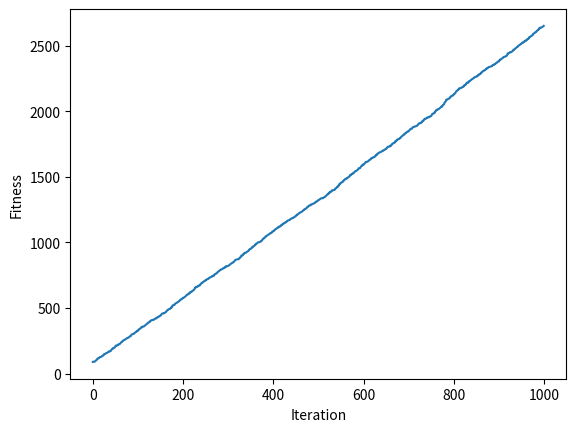

The script that saved this image:
import matplotlib.pyplot
import numpy


def cal_pop_fitness(equation_inputs, pop):
    fitness = numpy.sum(pop*equation_inputs, axis=1)
    return fitness


def select_mating_pool(pop, fitness, num_parents):
    parents = numpy.empty((num_parents, pop.shape[1]))
    for parent_num in range(num_parents):
        max_fitness_idx = numpy.where(fitness == numpy.max(fitness))
        max_fitness_idx = max_fitness_idx[0][0]
        parents[parent_num, :] = pop[max_fitness_idx, :]
        fitness[max_fitness_idx] = -99999999999
    return parents


def crossover(parents, offspring_size):
    offspring = numpy.empty(offspring_size)
    crossover_point = numpy.uint8(offspring_size[1]/2)
    for k in range(offspring_size[0]):
        parent1_idx = k % parents.shape[0]
        parent2_idx = (k+1) % parents.shape[0]
        offspring[k, 0:crossover_point] = parents[parent1_idx, 0:crossover_point]
        offspring[k, crossover_point:] = parents[parent2_idx, crossover_point:]
    return offspring


def mutation(offspring_crossover, num_mutations=1):
    mutations_counter = numpy.uint8(
        offspring_crossover.shape[1] / num_mutations)

    for idx in range(offspring_crossover.shape[0]):
        gene_idx = mutations_counter - 1
        for mutation_num in range(num_mutations):
            random_value = numpy.random.uniform(-1.0, 1.0, 1)
            offspring_crossover[idx, gene_idx] = offspring_crossover[idx,
                                                                     gene_idx] + random_value
            gene_idx = gene_idx + mutations_counter
    return offspring_crossover


equation_inputs = [4, -2, 3.5, 5, -11, -4.7]

num_weights = len(equation_inputs)

sol_per_pop = 8
num_parents_mating = 4

pop_size = (sol_per_pop, num_weights)

new_population = numpy.random.uniform(low=-4.0, high=4.0, size=pop_size)
print(new_population)
best_outputs = []
num_generations = 1000
for generation in range(num_generations):
    print("Generation : ", generation)
    fitness = cal_pop_fitness(equation_inputs, new_population)
    print("Fitness")
    print(fitness)
    best_outputs.append(
        numpy.max(numpy.sum(new_population*equation_inputs, axis=1)))

    print("Best result : ", numpy.max(
        numpy.sum(new_population*equation_inputs, axis=1)))

    parents = select_mating_pool(new_population, fitness, num_parents_mating)
    print("Parents")
    print(parents)

    offspring_crossover = crossover(parents, offspring_size=(
        pop_size[0]-parents.shape[0], num_weights))
    print("Crossover")
    print(offspring_crossover)

    offspring_mutation = mutation(offspring_crossover, num_mutations=2)
    print("Mutation")
    print(offspring_mutation)

    new_population[0:parents.shape[0], :] = parents
    new_population[parents.shape[0]:, :] = offspring_mutation

fitness = cal_pop_fitness(equation_inputs, new_population)

best_match_idx = numpy.where(fitness == numpy.max(fitness))

print("Best solution : ", new_population[best_match_idx, :])
print("Best solution fitness : ", fitness[best_match_idx])

matplotlib.pyplot.plot(best_outputs)
matplotlib.pyplot.xlabel("Iteration")
matplotlib.pyplot.ylabel("Fitness")
matplotlib.pyplot.show()
